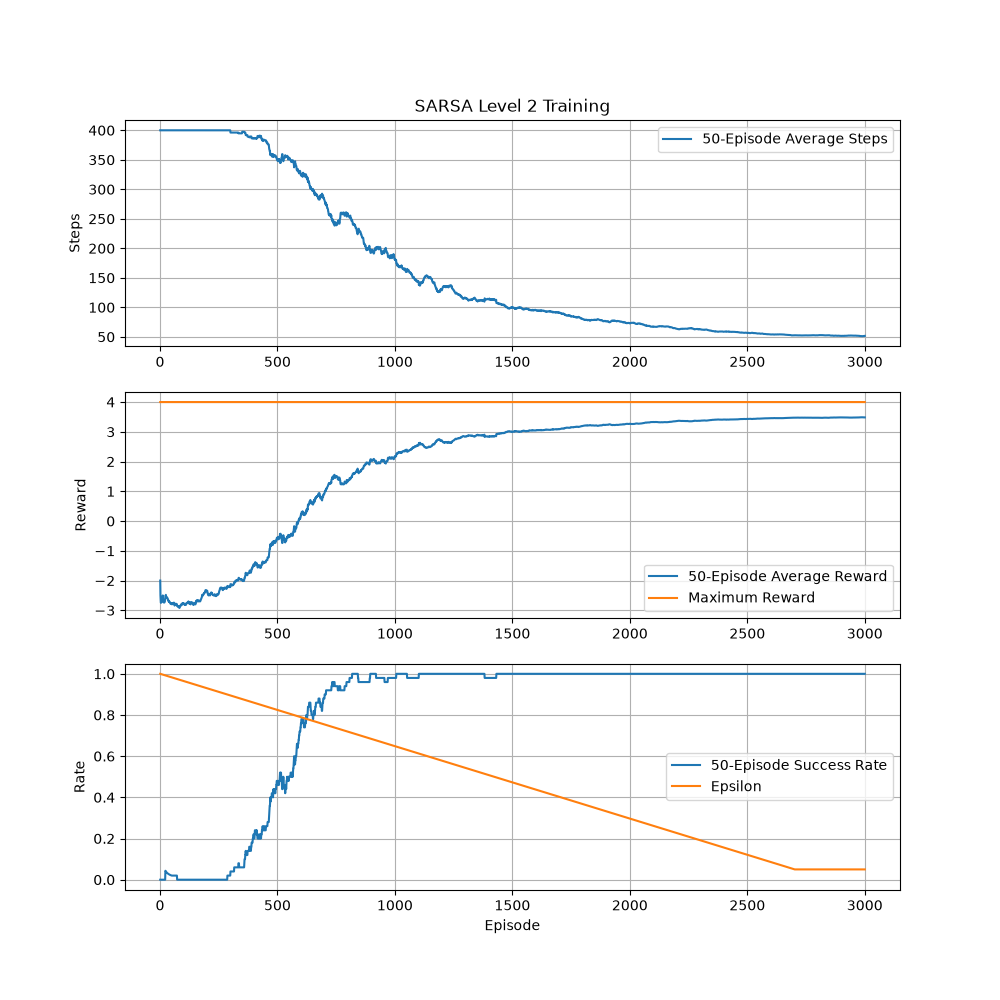

The file beside this chart, header and first rows:
episode, steps, totalReward, epsilon, completed, died
1, 400, -2, 1.0, False, False
2, 400, -3, 0.9996, False, False
3, 400, -3, 0.9993, False, False
4, 400, -3, 0.9989, False, False
5, 400, -2, 0.9986, False, False
6, 400, -3, 0.9982, False, False
7, 400, -3, 0.9979, False, False
8, 400, -2, 0.9975, False, False
9, 400, -3, 0.9972, False, False
10, 400, -2, 0.9968, False, False
11, 400, -2, 0.9965, False, False
12, 400, -2, 0.9961, False, False
13, 400, -4, 0.9958, False, False
14, 400, -3, 0.9954, False, False
15, 400, -4, 0.9951, False, False
16, 400, -2, 0.9947, False, False
17, 400, -3, 0.9944, False, False
18, 400, -3, 0.994, False, False
19, 400, -3, 0.9937, False, False
20, 400, -2, 0.9933, False, False
21, 400, -2, 0.993, False, False
22, 400, -2, 0.9926, False, False
23, 400, 1.687538997430238e-14, 0.9923, True, False
24, 400, -2, 0.9919, False, False
25, 400, -2, 0.9916, False, False
26, 400, -4, 0.9912, False, False
27, 400, -3, 0.9909, False, False
28, 400, -3, 0.9905, False, False
29, 400, -3, 0.9901, False, False
30, 400, -2, 0.9898, False, False
31, 400, -3, 0.9894, False, False
32, 400, -3, 0.9891, False, False
33, 400, -3, 0.9887, False, False
34, 400, -4, 0.9884, False, False
35, 400, -3, 0.988, False, False
36, 400, -4, 0.9877, False, False
37, 400, -2, 0.9873, False, False
38, 400, -3, 0.987, False, False
39, 400, -4, 0.9866, False, False
40, 400, -2, 0.9863, False, False
41, 400, -4, 0.9859, False, False
42, 400, -3, 0.9856, False, False
43, 400, -3, 0.9852, False, False
44, 400, -4, 0.9849, False, False
45, 400, -3, 0.9845, False, False
46, 400, -3, 0.9842, False, False
47, 400, -3, 0.9838, False, False
48, 400, -2, 0.9835, False, False
49, 400, -2, 0.9831, False, False
50, 400, -4, 0.9828, False, False
51, 400, -3, 0.9824, False, False
52, 400, -2, 0.9821, False, False
53, 400, -3, 0.9817, False, False
54, 400, -2, 0.9814, False, False
55, 400, -3, 0.981, False, False
56, 400, -3, 0.9806, False, False
57, 400, -2, 0.9803, False, False
58, 400, -2, 0.9799, False, False
59, 400, -2, 0.9796, False, False
60, 400, -4, 0.9792, False, False
... 2,940 more rows
